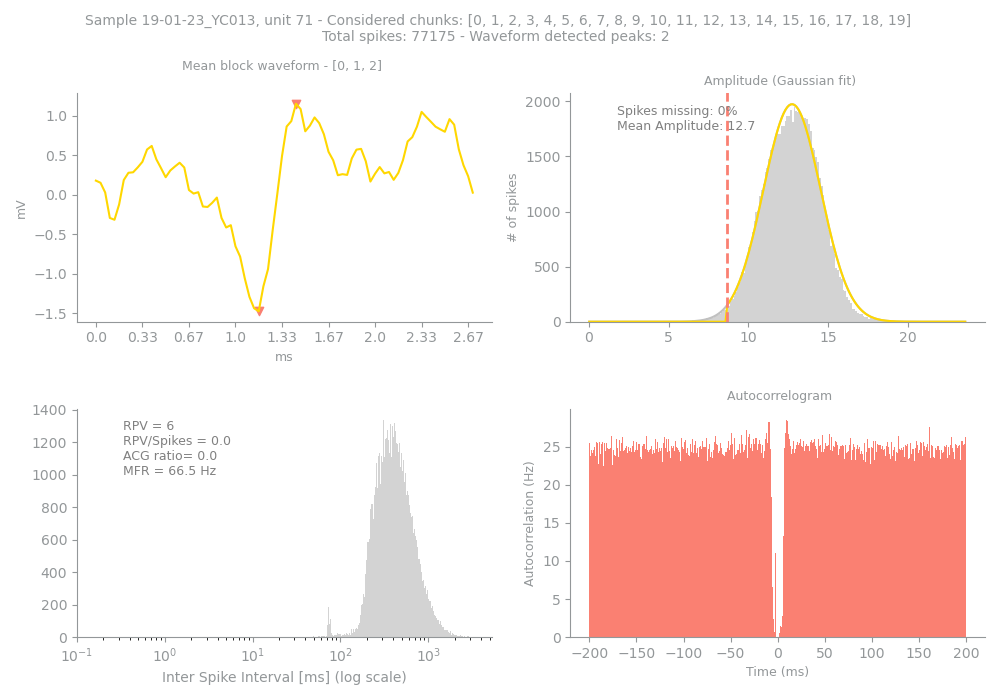

The table this chart was drawn from, first rows:
Sample, Unit, PeakChUnit, SpikesUnit, GoodChunks, GoodChunksList, WvfChunks, WvfChunksList, SpikesBlock, PercMissingSpikesBlock, MFRBlockHz, MeanAmpBlock, RPVBlock, FpBlockFancy, FpBlockSimple, ACGViolationRatio, WvfPeaksBlock, PeaksBlock_x, PeaksBlock_y, BigPkNegBlock
19-01-23_YC013, 71, 125, 77175, 20, [0, 1, 2, 3, 4, 5, 6, 7, 8, 9, 10, 11, 1…, 3, [0, 1, 2], 77175, 0, 66.5, 12.7, 6, 0.0, 0.0, 0.0, 2, [35, 43], [-1.4765625, 1.1542969], 1
